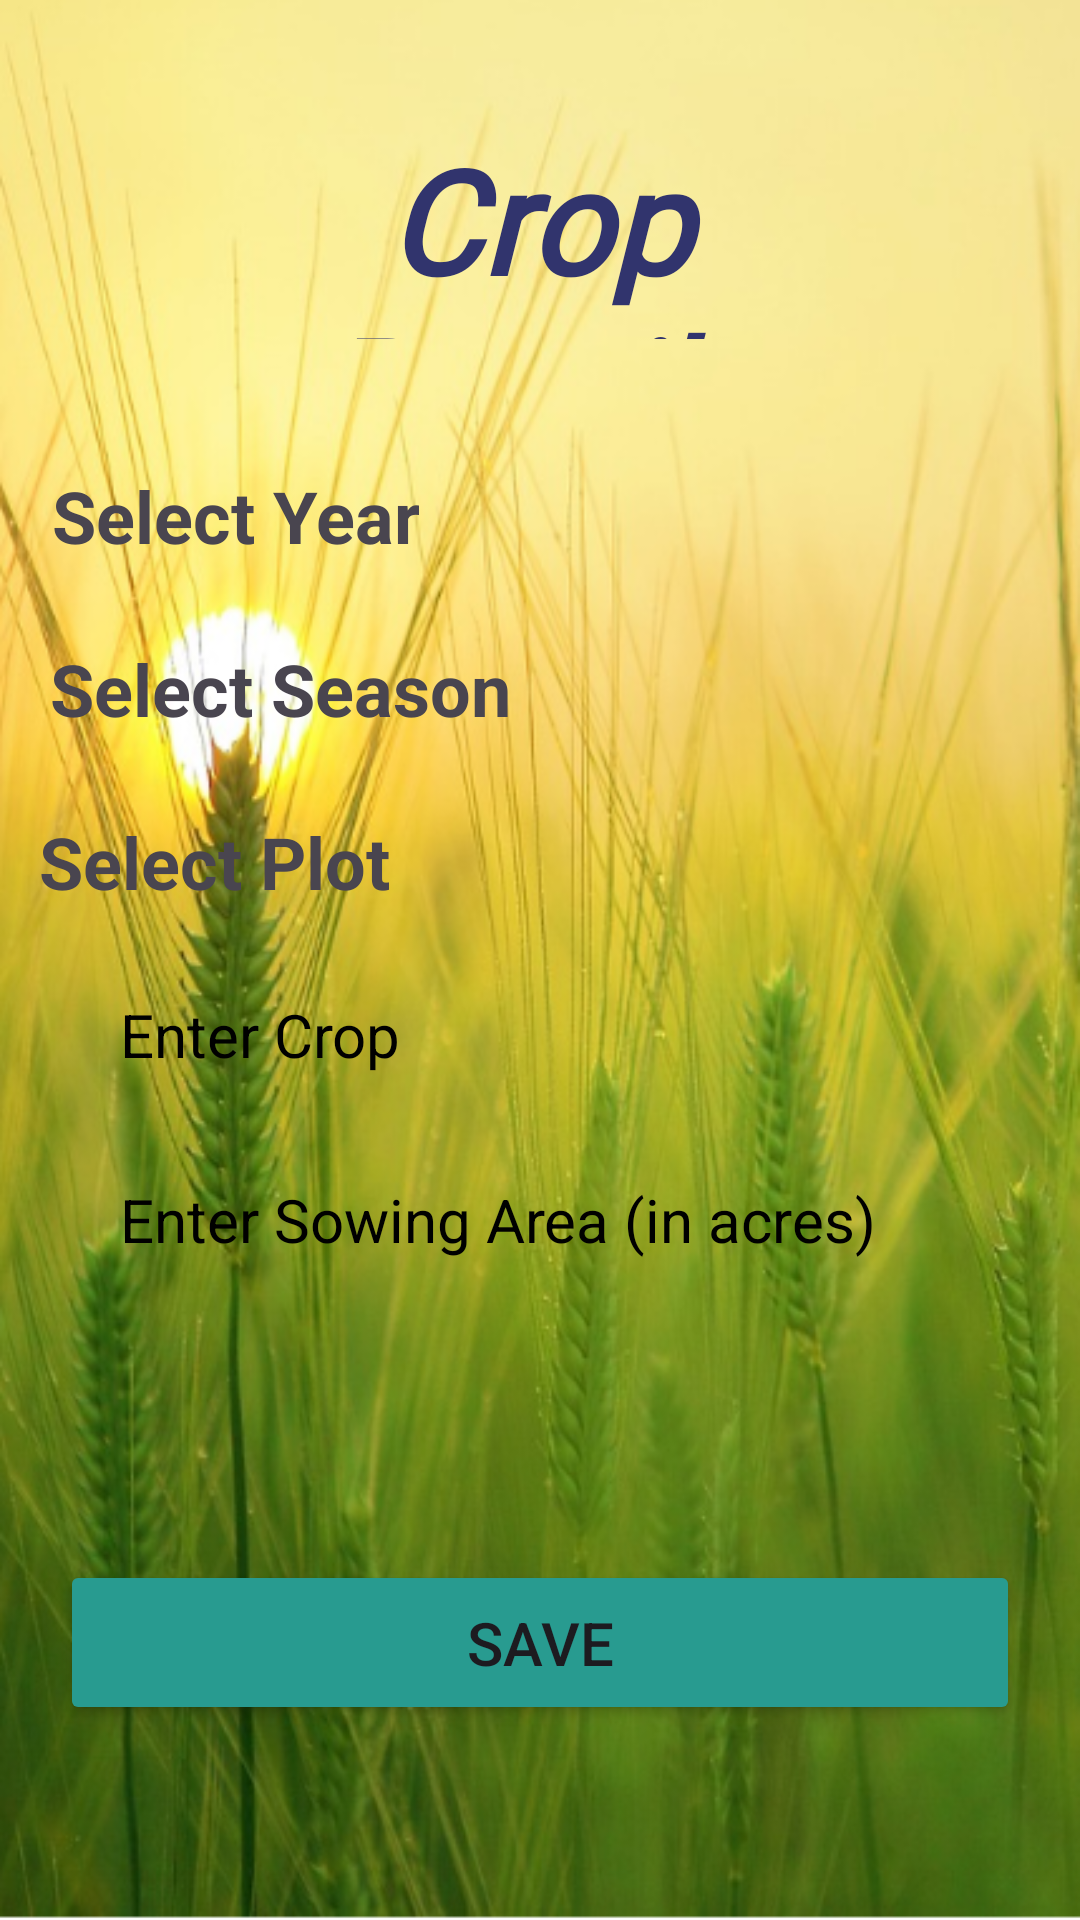

Produce the Android XML layout that renders to this screen, including the resource entries it uses.
<!-- AndroidManifest.xml: application theme Theme.FarmingApp -->
<!-- res/layout/cropdetails.xml -->
<?xml version="1.0" encoding="utf-8"?>
<layout xmlns:android="http://schemas.android.com/apk/res/android"
    xmlns:app="http://schemas.android.com/apk/res-auto"
    xmlns:tools="http://schemas.android.com/tools">

    <data>

    </data>


<LinearLayout
    android:layout_width="match_parent"
    android:layout_height="match_parent"
    android:background="@drawable/gradient_main"
    tools:context=".PlotDetails">

    <androidx.constraintlayout.widget.ConstraintLayout
        android:layout_width="match_parent"
        android:layout_height="match_parent"
        android:layout_weight="1"
        android:background="@drawable/crop2"
        tools:layout_editor_absoluteX="207dp">

        <Button
            android:id="@+id/saveCrop"
            android:layout_width="match_parent"
            android:layout_height="55dp"
            android:layout_marginStart="20dp"
            android:layout_marginTop="40dp"
            android:layout_marginEnd="20dp"
            android:alpha="10"
            android:backgroundTint="@color/turquoise"
            android:ems="10"
            android:foregroundTint="#EDE7E7"
            android:maxLines="1"
            android:paddingStart="20dp"
            android:paddingEnd="20dp"
            android:text="Save"
            android:textColorHighlight="@color/black"
            android:textColorHint="@color/black"
            android:textSize="20sp"
            app:layout_constraintBottom_toBottomOf="parent"
            app:layout_constraintEnd_toEndOf="parent"
            app:layout_constraintStart_toStartOf="parent"
            app:layout_constraintTop_toTopOf="parent"
            app:layout_constraintVertical_bias="0.881" />

        <EditText
            android:id="@+id/etCrop"
            android:layout_width="match_parent"
            android:layout_height="40dp"
            android:layout_marginStart="20dp"
            android:layout_marginTop="40dp"
            android:layout_marginEnd="20dp"
            android:alpha="10"
            android:background="@drawable/bg"
            android:ems="10"
            android:foregroundTint="#EDE7E7"
            android:hint="Enter Crop"
            android:inputType="text"
            android:maxLines="1"
            android:paddingStart="20dp"
            android:paddingEnd="20dp"
            android:textColorHint="@color/black"
            android:textSize="20sp"
            app:layout_constraintBottom_toBottomOf="parent"
            app:layout_constraintEnd_toEndOf="parent"
            app:layout_constraintHorizontal_bias="0.0"
            app:layout_constraintStart_toStartOf="parent"
            app:layout_constraintTop_toTopOf="parent"
            app:layout_constraintVertical_bias="0.509" />

        <EditText
            android:id="@+id/etSowingArea"
            android:layout_width="match_parent"
            android:layout_height="40dp"
            android:layout_marginStart="20dp"
            android:layout_marginTop="40dp"
            android:layout_marginEnd="20dp"
            android:alpha="10"
            android:background="@drawable/bg"
            android:ems="10"
            android:foregroundTint="#EDE7E7"
            android:hint="Enter Sowing Area (in acres)"
            android:inputType="number"
            android:maxLines="1"
            android:paddingStart="20dp"
            android:paddingEnd="20dp"
            android:textColorHint="@color/black"
            android:textSize="20sp"
            app:layout_constraintBottom_toBottomOf="parent"
            app:layout_constraintEnd_toEndOf="parent"
            app:layout_constraintHorizontal_bias="0.0"
            app:layout_constraintStart_toStartOf="parent"
            app:layout_constraintTop_toTopOf="parent"
            app:layout_constraintVertical_bias="0.619" />

        <Spinner
            android:id="@+id/spYear"
            android:layout_width="150dp"
            android:layout_height="40dp"
            android:layout_marginStart="20dp"
            android:layout_marginEnd="20dp"
            android:alpha="10"
            android:background="@drawable/bg"
            android:ems="10"
            android:foregroundTint="#EDE7E7"
            android:hint="Enter Name"
            android:inputType="text"
            android:maxLines="1"
            android:paddingStart="20dp"
            android:paddingEnd="20dp"
            android:textColorHint="@color/black"
            android:textSize="40sp"
            app:layout_constraintBottom_toBottomOf="parent"
            app:layout_constraintEnd_toEndOf="parent"
            app:layout_constraintHorizontal_bias="1.0"
            app:layout_constraintStart_toStartOf="parent"
            app:layout_constraintTop_toTopOf="parent"
            app:layout_constraintVertical_bias="0.247" />

        <Spinner
            android:id="@+id/spSeason"
            android:layout_width="150dp"
            android:layout_height="40dp"
            android:layout_marginStart="20dp"
            android:layout_marginEnd="20dp"
            android:alpha="10"
            android:background="@drawable/bg"
            android:ems="10"
            android:foregroundTint="#EDE7E7"
            android:hint="Enter Name"
            android:inputType="text"
            android:maxLines="1"
            android:paddingStart="20dp"
            android:paddingEnd="20dp"
            android:textColorHint="@color/black"
            android:textSize="40sp"
            app:layout_constraintBottom_toBottomOf="parent"
            app:layout_constraintEnd_toEndOf="parent"
            app:layout_constraintHorizontal_bias="1.0"
            app:layout_constraintStart_toStartOf="parent"
            app:layout_constraintTop_toTopOf="parent"
            app:layout_constraintVertical_bias="0.345" />

        <Spinner
            android:id="@+id/spPlot"
            android:layout_width="150dp"
            android:layout_height="40dp"
            android:layout_marginStart="20dp"
            android:layout_marginEnd="20dp"
            android:alpha="10"
            android:background="@drawable/bg"
            android:ems="10"
            android:foregroundTint="#EDE7E7"
            android:hint="Enter Plot Name"
            android:inputType="text"
            android:maxLines="1"
            android:paddingStart="20dp"
            android:paddingEnd="20dp"
            android:textColorHint="@color/black"
            android:textSize="40sp"
            app:layout_constraintBottom_toBottomOf="parent"
            app:layout_constraintEnd_toEndOf="parent"
            app:layout_constraintHorizontal_bias="1.0"
            app:layout_constraintStart_toStartOf="parent"
            app:layout_constraintTop_toTopOf="parent"
            app:layout_constraintVertical_bias="0.439" />

        <TextView
            android:id="@+id/etSeason"
            android:layout_width="wrap_content"
            android:layout_height="wrap_content"
            android:text="Select Season"
            android:textAlignment="center"
            android:textSize="24sp"
            android:textStyle="normal|bold"
            app:layout_constraintBottom_toBottomOf="parent"
            app:layout_constraintEnd_toEndOf="parent"
            app:layout_constraintHorizontal_bias="0.081"
            app:layout_constraintStart_toStartOf="parent"
            app:layout_constraintTop_toTopOf="parent"
            app:layout_constraintVertical_bias="0.351" />

        <TextView
            android:id="@+id/textView"
            android:layout_width="250dp"
            android:layout_height="72dp"
            android:fontFamily="@font/kaushan_script"
            android:text="Crop Details"
            android:textAlignment="center"
            android:textColor="@color/navy_blue"
            android:textSize="48sp"
            android:textStyle="bold|italic"
            app:layout_constraintBottom_toBottomOf="parent"
            app:layout_constraintEnd_toEndOf="parent"
            app:layout_constraintHorizontal_bias="0.496"
            app:layout_constraintStart_toStartOf="parent"
            app:layout_constraintTop_toTopOf="parent"
            app:layout_constraintVertical_bias="0.072" />

        <TextView
            android:id="@+id/etPlot"
            android:layout_width="wrap_content"
            android:layout_height="wrap_content"
            android:text="Select Plot"
            android:textAlignment="center"
            android:textSize="24sp"
            android:textStyle="normal|bold"
            app:layout_constraintBottom_toBottomOf="parent"
            app:layout_constraintEnd_toEndOf="parent"
            app:layout_constraintHorizontal_bias="0.054"
            app:layout_constraintStart_toStartOf="parent"
            app:layout_constraintTop_toTopOf="parent"
            app:layout_constraintVertical_bias="0.446" />

        <TextView
            android:id="@+id/etYear"
            android:layout_width="wrap_content"
            android:layout_height="wrap_content"
            android:text="Select Year"
            android:textAlignment="center"
            android:textSize="24sp"
            android:textStyle="normal|bold"
            app:layout_constraintBottom_toBottomOf="parent"
            app:layout_constraintEnd_toEndOf="parent"
            app:layout_constraintHorizontal_bias="0.072"
            app:layout_constraintStart_toStartOf="parent"
            app:layout_constraintTop_toTopOf="parent"
            app:layout_constraintVertical_bias="0.256" />

    </androidx.constraintlayout.widget.ConstraintLayout>
</LinearLayout>
</layout>
<!-- resources referenced by this layout -->
<resources>
  <color name="black">#FF000000</color>
  <color name="navy_blue">#31346D</color>
  <color name="turquoise">#289B90</color>
  <!-- drawable crop2: png bitmap (drawable, 597185 bytes) -->
  <!-- drawable gradient_main (drawable) -->
  <?xml version="1.0" encoding="utf-8"?>
  <shape
      android:shape="rectangle"
      xmlns:android="http://schemas.android.com/apk/res/android">
  
      <gradient
          android:startColor="#00C9FF"
          android:endColor="#92FE9D"
          android:angle="270"
          android:type="linear" />
  
  </shape>
  <style name="Theme.FarmingApp" parent="Base.Theme.FarmingApp" />
  <style name="Base.Theme.FarmingApp" parent="Theme.Material3.DayNight.NoActionBar">
          
          
      </style>
</resources>
